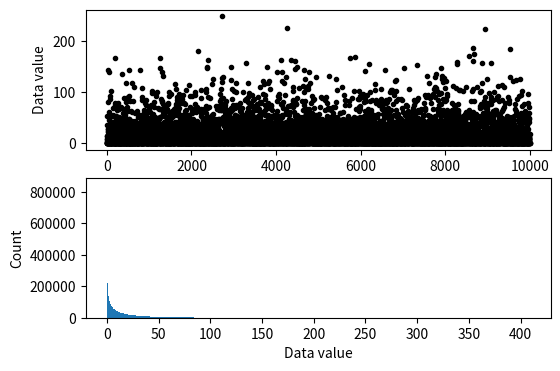
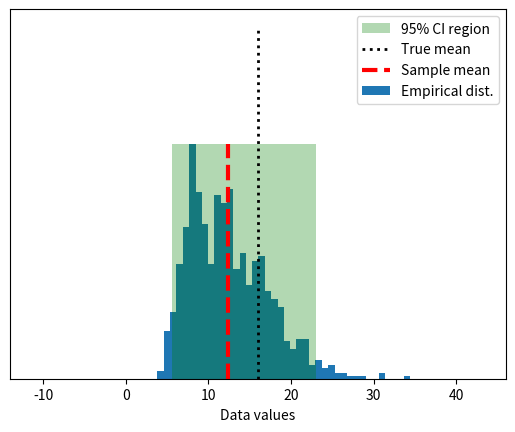

These charts were generated, in order, by the following Python code:
# import libraries
import matplotlib.pyplot as plt
import numpy as np
import scipy.stats as stats
from matplotlib.patches import Polygon

## simulate data

popN = int(1e7)  # lots and LOTS of data!!

# the data (note: non-normal!)
population = (4*np.random.randn(popN))**2

# we can calculate the exact population mean
popMean = np.mean(population)

# let's see it
fig,ax = plt.subplots(2,1,figsize=(6,4))

# only plot every 1000th sample
ax[0].plot(population[::1000],'k.')
ax[0].set_xlabel('Data index')
ax[0].set_ylabel('Data value')

ax[1].hist(population,bins='fd')
ax[1].set_ylabel('Count')
ax[1].set_xlabel('Data value')
plt.show()


## draw a random sample

# parameters
samplesize = 40
confidence = 95 # in percent

# compute sample mean
randSamples = np.random.randint(0,popN,samplesize)
sampledata  = population[randSamples]
samplemean  = np.mean(population[randSamples])
samplestd   = np.std(population[randSamples]) # used later for analytic solution



### now for bootstrapping
numBoots  = 1000
bootmeans = np.zeros(numBoots)

# resample with replacement
for booti in range(numBoots):
    bootmeans[booti] = np.mean( np.random.choice(sampledata,samplesize) )


# find confidence intervals
confint = [0,0] # initialize
confint[0] = np.percentile(bootmeans,(100-confidence)/2)
confint[1] = np.percentile(bootmeans,100-(100-confidence)/2)

## graph everything
fig,ax = plt.subplots(1,1)

# start with histogram of resampled means
y,x = np.histogram(bootmeans,40)
y = y/max(y)
x = (x[:-1]+x[1:])/2
ax.bar(x,y)

y = np.array([ [confint[0],0],[confint[1],0],[confint[1],1],[confint[0],1] ])
p = Polygon(y,facecolor='g',alpha=.3)
ax.add_patch(p)

# now add the lines
ax.plot([popMean,popMean],[0, 1.5],'k:',linewidth=2)
ax.plot([samplemean,samplemean],[0, 1],'r--',linewidth=3)
ax.set_xlim([popMean-30, popMean+30])
ax.set_yticks([])
ax.set_xlabel('Data values')
ax.legend(('%g%% CI region'%confidence,'True mean','Sample mean','Empirical dist.'))
plt.show()

## compare against the analytic confidence interval

# compute confidence intervals
citmp = (1-confidence/100)/2
confint2 = samplemean + stats.t.ppf([citmp, 1-citmp],samplesize-1) * samplestd/np.sqrt(samplesize)

print('Empirical: %g - %g'%(confint[0],confint[1]))
print('Analytic:  %g - %g'%(confint2[0],confint2[1]))

